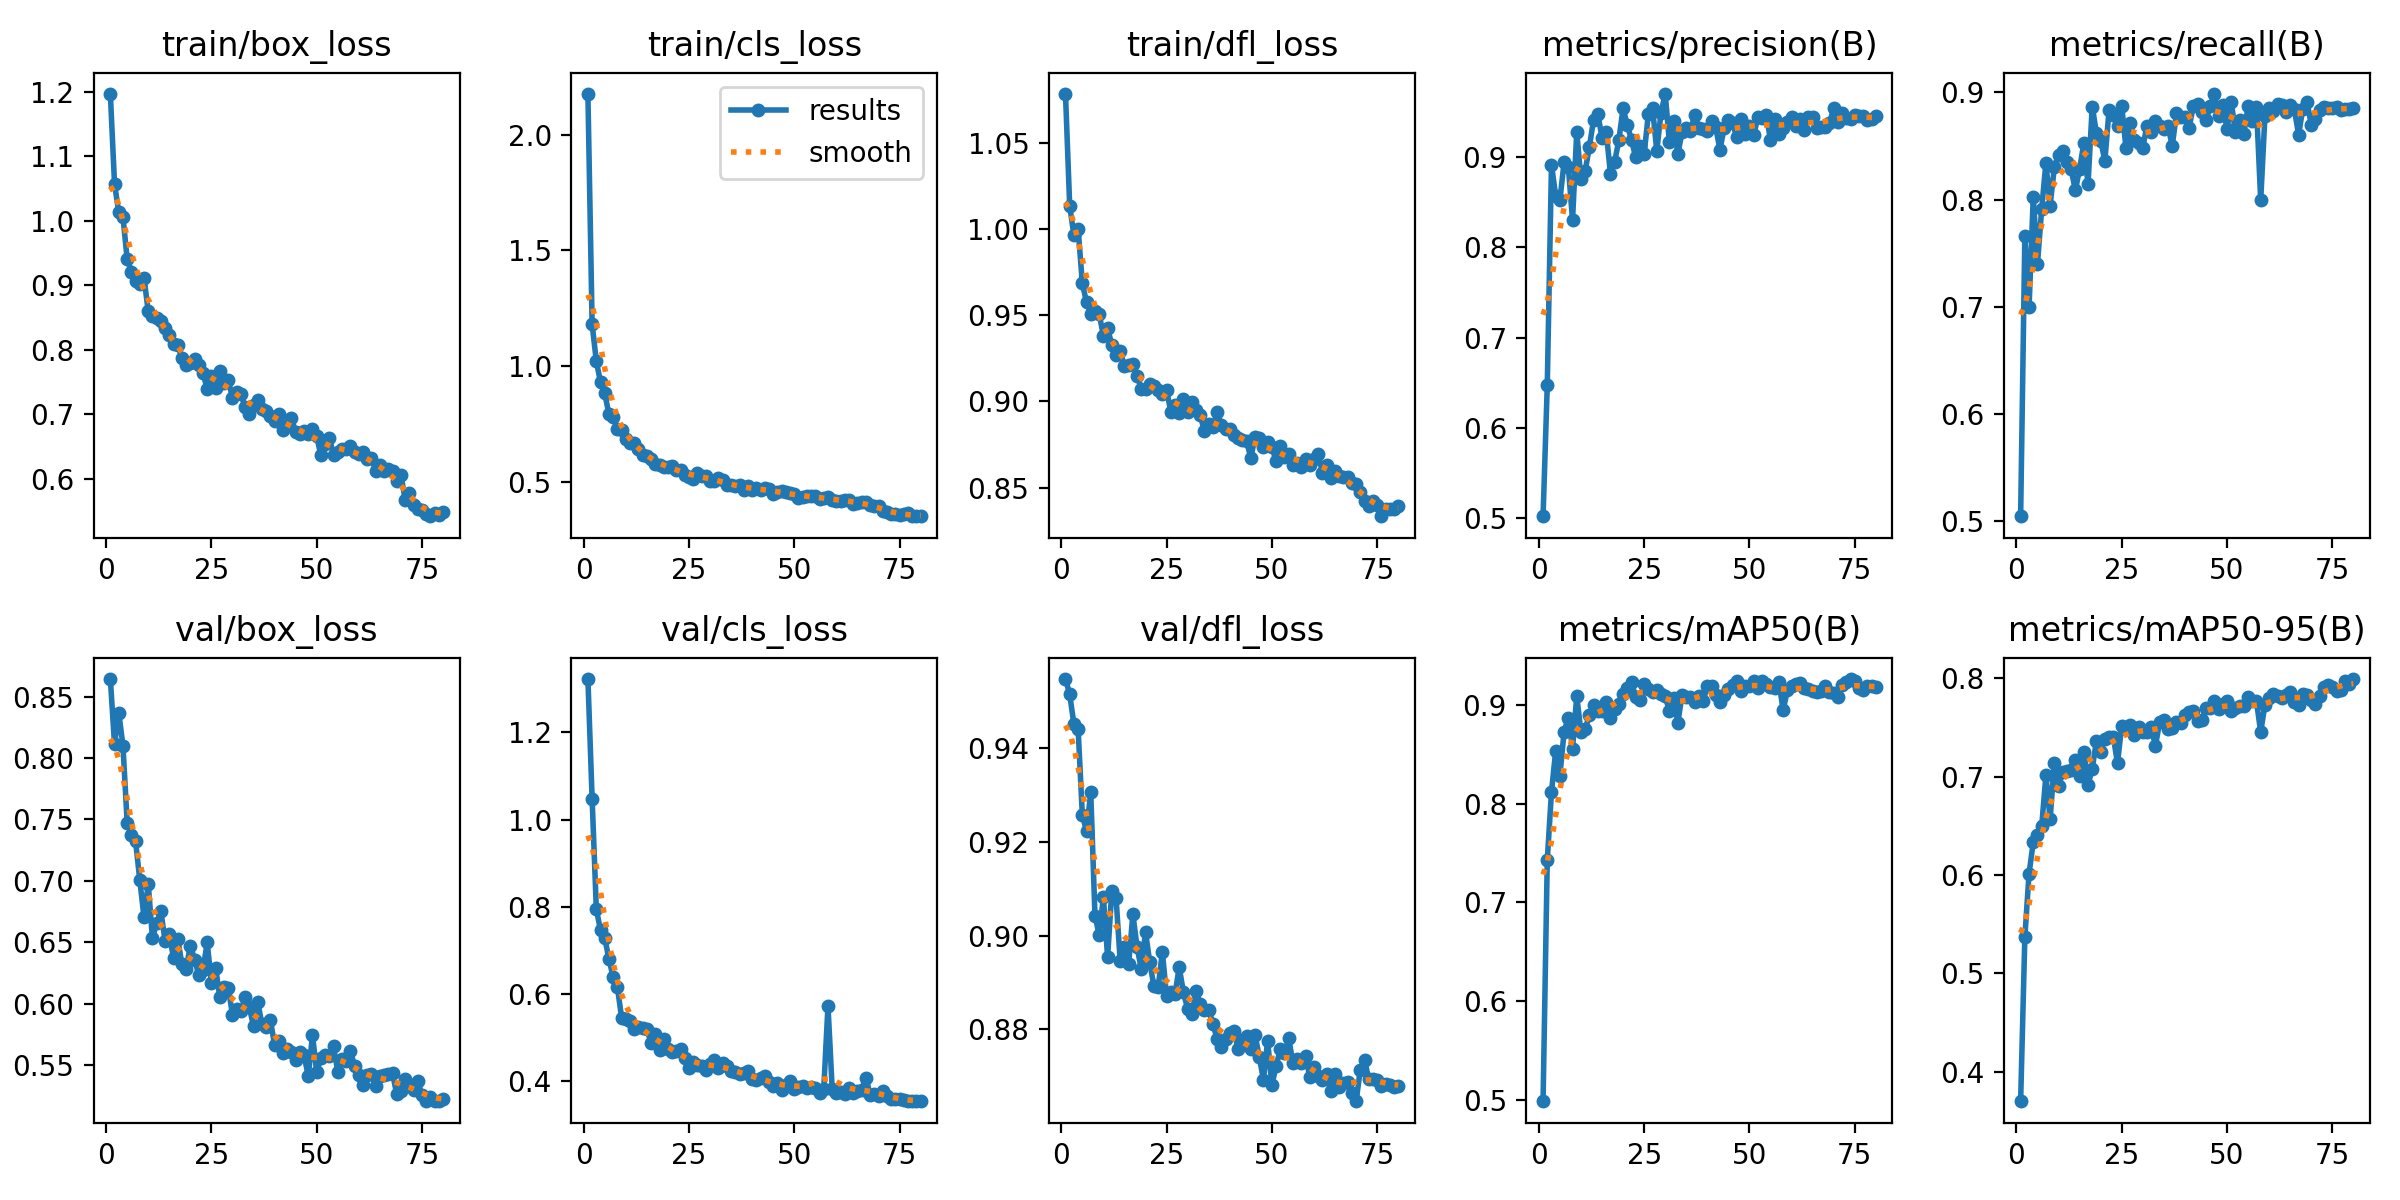

Values plotted in this chart, from the file beside it:
epoch, time, train/box_loss, train/cls_loss, train/dfl_loss, metrics/precision(B), metrics/recall(B), metrics/mAP50(B), metrics/mAP50-95(B), val/box_loss, val/cls_loss, val/dfl_loss, lr/pg0, lr/pg1, lr/pg2
1, 25.93, 1.197, 2.176, 1.079, 0.5015, 0.5046, 0.4982, 0.3696, 0.8646, 1.323, 0.9548, 0.000552, 0.000552, 0.000552
2, 51.21, 1.057, 1.18, 1.014, 0.6469, 0.7662, 0.7427, 0.5368, 0.8112, 1.048, 0.9515, 0.001094, 0.001094, 0.001094
3, 75.89, 1.013, 1.02, 0.9966, 0.8918, 0.6996, 0.8118, 0.6015, 0.8371, 0.7944, 0.9452, 0.001622, 0.001622, 0.001622
4, 101.7, 1.006, 0.9289, 1, 0.8571, 0.8025, 0.8536, 0.6334, 0.81, 0.7459, 0.9441, 0.001605, 0.001605, 0.001605
5, 125.3, 0.9404, 0.8807, 0.9687, 0.8526, 0.7404, 0.8284, 0.6412, 0.7472, 0.729, 0.9258, 0.001584, 0.001584, 0.001584
6, 149.6, 0.9212, 0.791, 0.9575, 0.8946, 0.7914, 0.873, 0.6496, 0.7374, 0.6798, 0.9224, 0.001564, 0.001564, 0.001564
7, 174.8, 0.9065, 0.7787, 0.9506, 0.8896, 0.8344, 0.8872, 0.7014, 0.7321, 0.6388, 0.9306, 0.001543, 0.001543, 0.001543
8, 199.5, 0.9015, 0.7258, 0.9524, 0.8303, 0.7944, 0.8556, 0.6569, 0.7005, 0.6159, 0.9043, 0.001523, 0.001523, 0.001523
9, 224.8, 0.9117, 0.724, 0.951, 0.9284, 0.8301, 0.9089, 0.714, 0.6702, 0.5461, 0.9002, 0.001502, 0.001502, 0.001502
10, 249.6, 0.8595, 0.6827, 0.938, 0.8754, 0.8419, 0.8723, 0.6906, 0.6977, 0.5438, 0.9082, 0.001481, 0.001481, 0.001481
11, 274.7, 0.8518, 0.667, 0.9426, 0.8848, 0.8452, 0.8752, 0.7048, 0.6533, 0.5382, 0.8954, 0.001461, 0.001461, 0.001461
12, 300.8, 0.8491, 0.6655, 0.9327, 0.9117, 0.8354, 0.8901, 0.7054, 0.6657, 0.5203, 0.9096, 0.00144, 0.00144, 0.00144
13, 327.4, 0.8441, 0.641, 0.9269, 0.9416, 0.8283, 0.8994, 0.7068, 0.6752, 0.5245, 0.9081, 0.001419, 0.001419, 0.001419
14, 353.5, 0.8344, 0.6133, 0.9292, 0.9483, 0.8087, 0.894, 0.7167, 0.6511, 0.5223, 0.8946, 0.001399, 0.001399, 0.001399
15, 382.3, 0.8235, 0.611, 0.9206, 0.9215, 0.8289, 0.8941, 0.7012, 0.6569, 0.5204, 0.8976, 0.001378, 0.001378, 0.001378
16, 411.7, 0.8089, 0.5972, 0.9211, 0.928, 0.8524, 0.9028, 0.7256, 0.6371, 0.4879, 0.894, 0.001358, 0.001358, 0.001358
17, 434.7, 0.807, 0.576, 0.9219, 0.8818, 0.8144, 0.8864, 0.6916, 0.6529, 0.5095, 0.9046, 0.001337, 0.001337, 0.001337
18, 457, 0.7878, 0.5704, 0.9151, 0.895, 0.8868, 0.8961, 0.7081, 0.632, 0.4709, 0.8975, 0.001316, 0.001316, 0.001316
19, 479.8, 0.7757, 0.5609, 0.9075, 0.9191, 0.8621, 0.9009, 0.7368, 0.6286, 0.4974, 0.893, 0.001296, 0.001296, 0.001296
20, 502.2, 0.7794, 0.5624, 0.9075, 0.9545, 0.8551, 0.9107, 0.7256, 0.6472, 0.4748, 0.9008, 0.001275, 0.001275, 0.001275
21, 525, 0.7849, 0.5694, 0.91, 0.9357, 0.8363, 0.9169, 0.7382, 0.6359, 0.4678, 0.8943, 0.001254, 0.001254, 0.001254
22, 547.7, 0.7759, 0.5499, 0.9091, 0.9191, 0.8839, 0.923, 0.7409, 0.6236, 0.4704, 0.8892, 0.001234, 0.001234, 0.001234
23, 570.8, 0.7636, 0.5504, 0.9066, 0.8998, 0.8786, 0.9081, 0.7409, 0.6275, 0.4731, 0.889, 0.001213, 0.001213, 0.001213
24, 594, 0.7393, 0.5283, 0.9042, 0.9125, 0.869, 0.9046, 0.7136, 0.6499, 0.4536, 0.8965, 0.001193, 0.001193, 0.001193
25, 617.1, 0.7592, 0.5213, 0.9069, 0.9032, 0.8873, 0.9214, 0.752, 0.6166, 0.4314, 0.8871, 0.001172, 0.001172, 0.001172
26, 640, 0.7399, 0.511, 0.894, 0.9481, 0.8485, 0.9157, 0.7481, 0.6294, 0.4452, 0.888, 0.001151, 0.001151, 0.001151
27, 662.7, 0.7665, 0.536, 0.8977, 0.9546, 0.872, 0.9133, 0.7525, 0.605, 0.4367, 0.8875, 0.001131, 0.001131, 0.001131
28, 685.6, 0.7483, 0.5253, 0.8931, 0.9069, 0.8556, 0.9147, 0.7423, 0.6136, 0.4363, 0.8933, 0.00111, 0.00111, 0.00111
29, 708.4, 0.7525, 0.5227, 0.9016, 0.9489, 0.8531, 0.9114, 0.751, 0.613, 0.4265, 0.8879, 0.001089, 0.001089, 0.001089
30, 731, 0.7255, 0.5029, 0.894, 0.9704, 0.8486, 0.9085, 0.7458, 0.5909, 0.4392, 0.8844, 0.001069, 0.001069, 0.001069
31, 753.8, 0.735, 0.5032, 0.8995, 0.9165, 0.8691, 0.894, 0.7455, 0.5959, 0.4485, 0.8832, 0.001048, 0.001048, 0.001048
32, 776.7, 0.7314, 0.5142, 0.8952, 0.9402, 0.863, 0.9073, 0.7509, 0.5941, 0.4304, 0.8882, 0.001027, 0.001027, 0.001027
33, 799.3, 0.7107, 0.5047, 0.8922, 0.9031, 0.8733, 0.8819, 0.7311, 0.6051, 0.4413, 0.8853, 0.001007, 0.001007, 0.001007
34, 822.2, 0.7003, 0.4853, 0.8826, 0.9284, 0.8685, 0.9101, 0.7557, 0.597, 0.4349, 0.8842, 0.0009862, 0.0009862, 0.0009862
35, 845.2, 0.7144, 0.4859, 0.8868, 0.9328, 0.8657, 0.9076, 0.7581, 0.5818, 0.4229, 0.8841, 0.0009656, 0.0009656, 0.0009656
36, 868.3, 0.7213, 0.4796, 0.8854, 0.9296, 0.8685, 0.908, 0.7484, 0.6013, 0.4219, 0.8812, 0.000945, 0.000945, 0.000945
37, 891.2, 0.7084, 0.4832, 0.8937, 0.9467, 0.8501, 0.9031, 0.7497, 0.583, 0.4163, 0.8779, 0.0009244, 0.0009244, 0.0009244
38, 913.9, 0.7051, 0.4638, 0.8866, 0.9326, 0.8804, 0.9095, 0.7562, 0.5812, 0.4195, 0.8762, 0.0009037, 0.0009037, 0.0009037
39, 936.4, 0.6972, 0.481, 0.8841, 0.931, 0.8769, 0.9039, 0.7542, 0.5868, 0.4246, 0.878, 0.0008831, 0.0008831, 0.0008831
40, 959.2, 0.6891, 0.4626, 0.8841, 0.9294, 0.8772, 0.919, 0.7625, 0.5663, 0.4042, 0.8792, 0.0008625, 0.0008625, 0.0008625
41, 981.7, 0.7005, 0.4716, 0.8807, 0.9398, 0.867, 0.9189, 0.7659, 0.5699, 0.4024, 0.8796, 0.0008418, 0.0008418, 0.0008418
42, 1005, 0.6747, 0.4623, 0.8788, 0.9334, 0.8874, 0.9098, 0.7672, 0.5599, 0.4081, 0.8758, 0.0008212, 0.0008212, 0.0008212
43, 1027, 0.6836, 0.4732, 0.8774, 0.9083, 0.8888, 0.9033, 0.7568, 0.5627, 0.4131, 0.8777, 0.0008006, 0.0008006, 0.0008006
44, 1050, 0.6944, 0.47, 0.8769, 0.9327, 0.8818, 0.9105, 0.7572, 0.5608, 0.3975, 0.8786, 0.0007799, 0.0007799, 0.0007799
45, 1073, 0.6721, 0.4463, 0.8673, 0.9414, 0.8739, 0.9157, 0.7702, 0.5542, 0.3904, 0.8759, 0.0007593, 0.0007593, 0.0007593
46, 1096, 0.6685, 0.453, 0.8791, 0.9376, 0.887, 0.9202, 0.7701, 0.5603, 0.3953, 0.8789, 0.0007387, 0.0007387, 0.0007387
47, 1119, 0.6738, 0.4582, 0.8786, 0.9222, 0.8987, 0.9245, 0.7775, 0.5579, 0.3798, 0.8742, 0.0007181, 0.0007181, 0.0007181
48, 1143, 0.6691, 0.4556, 0.8735, 0.9422, 0.8779, 0.9144, 0.7689, 0.5409, 0.3916, 0.8693, 0.0006974, 0.0006974, 0.0006974
49, 1165, 0.6764, 0.4485, 0.8762, 0.926, 0.888, 0.9195, 0.7738, 0.5744, 0.4004, 0.8776, 0.0006768, 0.0006768, 0.0006768
50, 1188, 0.6656, 0.4445, 0.8736, 0.9352, 0.866, 0.9194, 0.7772, 0.5443, 0.3815, 0.8681, 0.0006562, 0.0006562, 0.0006562
51, 1211, 0.6359, 0.4305, 0.8654, 0.9245, 0.8914, 0.9237, 0.7668, 0.5557, 0.3865, 0.8722, 0.0006355, 0.0006355, 0.0006355
52, 1233, 0.6539, 0.4349, 0.8743, 0.9443, 0.8627, 0.9167, 0.7704, 0.5582, 0.3882, 0.8757, 0.0006149, 0.0006149, 0.0006149
53, 1256, 0.6624, 0.4375, 0.8679, 0.9441, 0.874, 0.924, 0.7715, 0.5575, 0.3841, 0.8749, 0.0005943, 0.0005943, 0.0005943
54, 1279, 0.637, 0.4377, 0.8694, 0.9469, 0.8615, 0.9208, 0.7719, 0.5652, 0.3864, 0.8781, 0.0005737, 0.0005737, 0.0005737
55, 1301, 0.6421, 0.4373, 0.8631, 0.9189, 0.887, 0.9184, 0.781, 0.5445, 0.3848, 0.8729, 0.000553, 0.000553, 0.000553
56, 1324, 0.6457, 0.4258, 0.8643, 0.9423, 0.873, 0.9175, 0.7772, 0.5548, 0.3736, 0.8736, 0.0005324, 0.0005324, 0.0005324
57, 1347, 0.6459, 0.428, 0.8619, 0.9263, 0.8863, 0.9234, 0.7766, 0.5529, 0.3832, 0.8729, 0.0005118, 0.0005118, 0.0005118
58, 1370, 0.6514, 0.4332, 0.8668, 0.9323, 0.7995, 0.8947, 0.7453, 0.5617, 0.573, 0.8743, 0.0004911, 0.0004911, 0.0004911
59, 1393, 0.6419, 0.4207, 0.8632, 0.9388, 0.8776, 0.9147, 0.7733, 0.5488, 0.383, 0.8699, 0.0004705, 0.0004705, 0.0004705
60, 1416, 0.6381, 0.4181, 0.8668, 0.9443, 0.8859, 0.9196, 0.7799, 0.5422, 0.3742, 0.8721, 0.0004499, 0.0004499, 0.0004499
... 20 more rows
